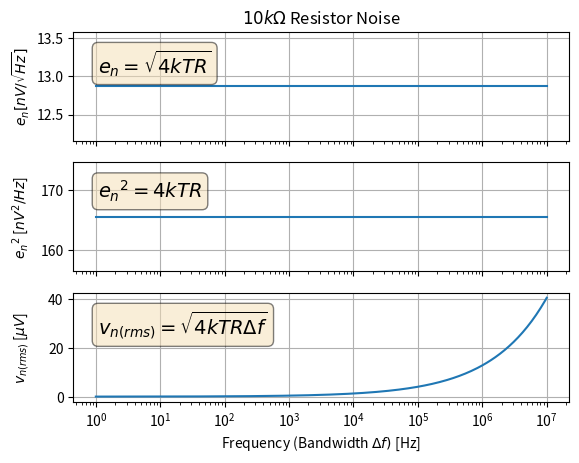
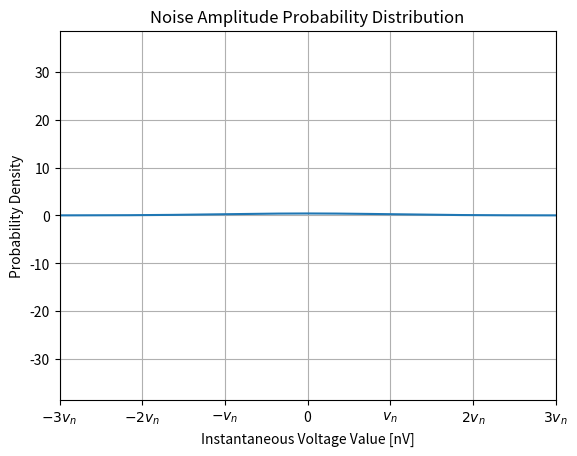
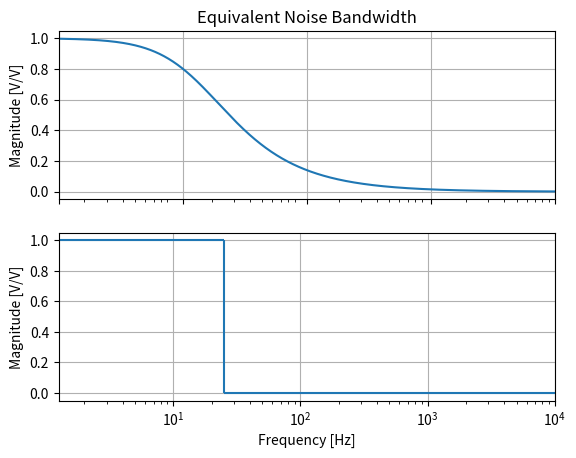
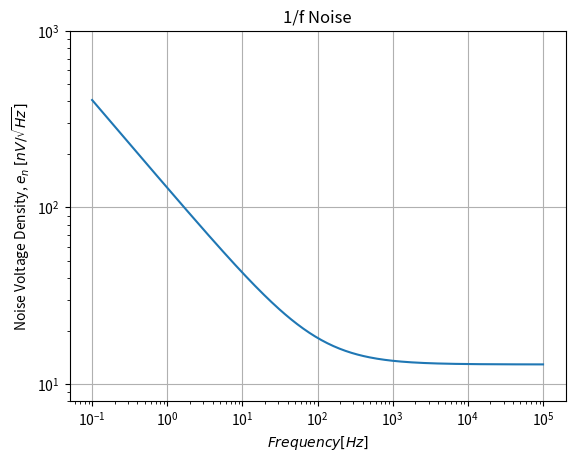

These charts were generated, in order, by the following Python code: (Note: this script raises an exception after producing the figures.)
import os
import sys
import cmath
import math
import matplotlib.pyplot as plt
import matplotlib
import numpy as np
from scipy import signal
from scipy.integrate import quad
from scipy import integrate
from scipy import signal
import cmath
from numpy.random import normal
from itertools import accumulate as acc


""" Johnson noise spectrum """
k = 1.38e-23
f = np.logspace(0,7,num=300)
T = 300
R = 10e3

en_10k = np.sqrt(4*k*T*R)

vn_rms = []
for fbw in f:
    vn_rms.append(np.sqrt(en_10k**2*(fbw)))
vn_rms = np.asarray(vn_rms)


fig, ax = plt.subplots(3)

# Plot noise voltage spectrum
ax[0].semilogx(f, 1e9*en_10k*np.ones(np.shape(f)))
ax[0].set_xticklabels([])
ax[0].set_ylabel(r'$e_n [nV/\sqrt{Hz}]$')
ax[0].set_title('$10k\Omega$ Resistor Noise')
ax[0].grid()
str0 = r'$e_n = \sqrt{4kTR}$' 
props = dict(boxstyle='round', facecolor='wheat', alpha=0.5)
ax[0].text(0.05, 0.85, str0, transform=ax[0].transAxes, fontsize =14,
            verticalalignment='top', bbox=props)

# Plot noise power spectrum
ax[1].semilogx(f, 1e9**2*en_10k**2*np.ones(np.shape(f)))
ax[1].set_ylabel(r'${e_n}^2$ [${nV}^2/Hz$]')
ax[1].set_xticklabels([])
ax[1].grid()
str1 = r'${e_n}^2 = 4kTR$' 
props = dict(boxstyle='round', facecolor='wheat', alpha=0.5)
ax[1].text(0.05, 0.85, str1, transform=ax[1].transAxes, fontsize =14,
            verticalalignment='top', bbox=props)
            
# Plot RMS voltage noise as a function of bandwidth
ax[2].semilogx(f, 1e6*vn_rms)
ax[2].grid()
ax[2].set_ylabel(r'$v_{n(rms)}$ [$\mu V$]')
ax[2].set_xlabel(r'Frequency (Bandwidth $\Delta f)$ [Hz]')
str2 = r'$v_{n(rms)} = \sqrt{4kTR\Delta f}$' 
props = dict(boxstyle='round', facecolor='wheat', alpha=0.5)
ax[2].text(0.05, 0.85, str2, transform=ax[2].transAxes, fontsize =14,
            verticalalignment='top', bbox=props)
fig.align_ylabels(ax[:])


""" Johnson noise amplitude """
vn_range = np.linspace(-6*en_10k, 6*en_10k, 10000)
vn_ampl = (1/np.sqrt(2*np.pi))*np.exp(-np.power(vn_range,2)/2/en_10k**2)
p_3sigma = np.sum(vn_ampl)

# stats_txt = '\n'.join((
    # r'$R_{nom}=%.0fk\Omega$' % (1e-3*R_nom[65], ), 
    # r'$R_{min}=%.2f \cdot R_{nom}$' % (R_min[0]/R_nom[65], ),
    # r'$R_{max}=%.2f \cdot R_{nom}$' % (R_max[-1]/R_nom[65], )))
# props = dict(boxstyle='round', facecolor='wheat', alpha=0.5)
# ax.text(0.05, 0.95, stats_txt, transform=ax.transAxes, fontsize =14,
            # verticalalignment='top', bbox=props)

fig, ax = plt.subplots()
ax.plot(1e9*vn_range, vn_ampl)
ax.set_xlabel('Instantaneous Voltage Value [nV]')
ax.set_ylabel('Probability Density')
ax.set_title('Noise Amplitude Probability Distribution')
ax.set_ylim(-1e9*3*en_10k, 1e9*3*en_10k)
labels = (r'$-3v_n$', r'$-2v_n$', r'$-v_n$', '0', r'$v_n$',
          r'$2v_n$', r'$3v_n$')
ax.set_xlim(-1e9*3*en_10k, 1e9*3*en_10k)
labels = (r'$-3v_n$', r'$-2v_n$', r'$-v_n$', '0', r'$v_n$',
          r'$2v_n$', r'$3v_n$')
ax.set_xticks(1e9*en_10k*np.linspace(-3,3,num=7))
ax.set_xticklabels(labels)
ax.grid()


""" Equivalent Noise Bandwidth """
f = np.logspace(0.1, 4 , 1000)
w = 2*np.pi*f
R = 10e3
C = 1e-6
tau = R*C
RC_mag = 1/np.sqrt(1+(w*tau)**2)

fig, ax = plt.subplots(2)
ax[0].semilogx(f, RC_mag)
ax[0].set_xlim(f[0], f[-1])
ax[0].set_xticks(np.logspace(0.1,4,5))
ax[1].set_xscale("log")
ax[0].set_xticklabels([])
ax[0].set_ylabel('Magnitude [V/V]')
ax[0].set_title('Equivalent Noise Bandwidth')
ax[0].grid()

ax[1].hlines(1, 0, 1/4/tau, color='tab:blue')
ax[1].hlines(0, 1/4/tau, f[-1], color='tab:blue')
ax[1].vlines(1/4/tau, 0, 1, color='tab:blue')
ax[1].set_xlim(f[0], f[-1])
ax[1].set_xticks(np.logspace(0.1,4,5))
ax[1].set_xscale("log")
ax[1].set_ylabel('Magnitude [V/V]')
ax[1].set_xlabel('Frequency [Hz]')
ax[1].grid()

""" Flicker Noise """
k = 1.38e-23
f = np.logspace(-1,5,num=300)
T = 300
R = 10e3

#flicker noise corner
f_c = 100
e_n_w = np.sqrt(4*k*T*R)
e_n_tot = e_n_w*np.sqrt(1+f_c/f)
#e_n_tot_2 = np.power((e_n_w*np.ones(np.shape(f))),2) + np.power(e_n_f
#e_n_tot = np.sqrt(e_n_tot_2)

# Plot noise voltage spectrum
fig, ax = plt.subplots()
ax.loglog(f, 1e9*(e_n_tot))
ax.set_ylabel(r'Noise Voltage Density, $e_n$ $[nV/\sqrt{Hz}]$')
ax.set_xlabel(r'$Frequency [Hz]$')
ax.set_ylim(8, 1e3)
ax.set_title('1/f Noise')
ax.grid()
       
 
""" RMS Noise vs Bandwidth """
k = 1.38e-23
f = np.logspace(-1,5,num=1000)
T = 300
R = 10e3

#flicker noise corner
f_c = 100

e_n_w_2 = 4*k*T*R
e_n_w = np.sqrt(e_n_w_2)
e_n_tot = e_n_w*np.sqrt(1+f_c/f)
e_n_tot_2 = e_n_tot**2

vn2 = integrate.cumtrapz(e_n_tot_2, f, initial=0)
vn_rms = np.sqrt(vn2)
vn_w_2 = integrate.cumtrapz(e_n_w_2*np.ones(np.shape(f)), f, initial=0)
vn_w_rms = np.sqrt(vn_w_2)


# Plot noise voltage spectrum
fig, ax = plt.subplots(2)
ax[0].loglog(f, 1e9*(e_n_tot), label=r'1/f + white noise')
ax[0].loglog(f, 1e9*(e_n_w*np.ones(np.shape(f))), color='tab:red', label = 'white noise only')
ax[0].set_ylabel(r'Noise Voltage Density, $e_n$ $[nV/\sqrt{Hz}]$')
ax[0].grid()

# Plot the RMS noise as a function of bandwidth
ax[1].semilogx(f, 1e6*vn_rms)
ax[1].semilogx(f, 1e6*vn_w_rms, color='tab:red')
ax[1].set_ylabel(r'RMS Voltage Noise, $[\mu V]$')
ax[1].set_xlabel(r'Frequency [Hz]')
ax[1].grid()
fig.align_ylabels(ax[:])

ax[0].legend()
ax[0].legend(loc='upper center', ncol=2, fancybox=True, 
           shadow=True, bbox_to_anchor=(0.5,1.2) )
       
plt.show()